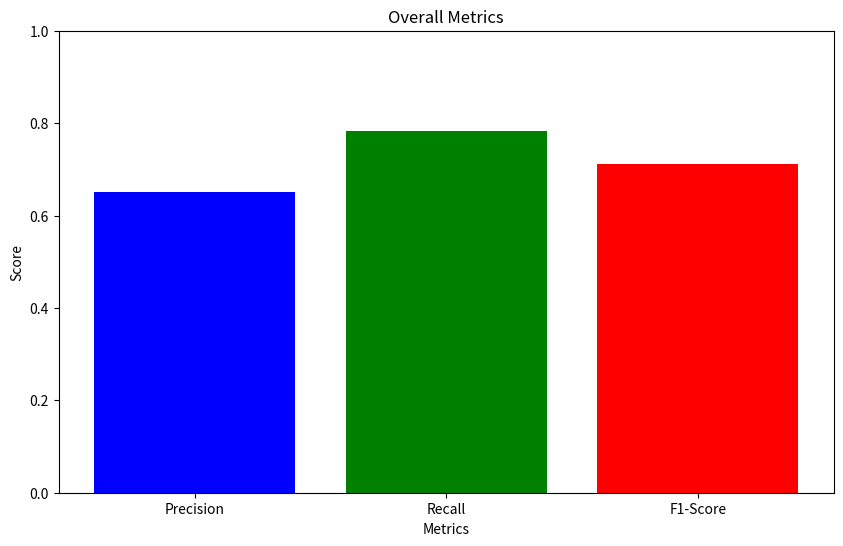

The matplotlib source for this figure:
import numpy as np
import pandas as pd
import matplotlib.pyplot as plt

conf = [0] * 20
TP = 'TP'
FN = 'FN'
FP = 'FP'
conf[13] = {TP: 546.0, FN: 142.0, FP: 391.0}
conf[11] = {TP: 392.0, FN: 183.0, FP: 319.0}
conf[6] = {TP: 85.0, FN: 65.0, FP: 77.0}
conf[5] = {TP: 141.0, FN: 52.0, FP: 90.0}
conf[17] = {TP: 369.0, FN: 96.0, FP: 182.0}
conf[14] = {TP: 573.0, FN: 135.0, FP: 310.0}
conf[8] = {TP: 306.0, FN: 58.0, FP: 158.0}
conf[2] = {TP: 969.0, FN: 171.0, FP: 776.0}
conf[10] = {TP: 648.0, FN: 147.0, FP: 222.0}
conf[9] = {TP: 626.0, FN: 133.0, FP: 224.0}
conf[3] = {TP: 97.0, FN: 38.0, FP: 71.0}
conf[1] = {TP: 587.0, FN: 125.0, FP: 202.0}
conf[16] = {TP: 296.0, FN: 85.0, FP: 197.0}
conf[7] = {TP: 706.0, FN: 190.0, FP: 339.0}
conf[4] = {TP: 187.0, FN: 65.0, FP: 121.0}
conf[19] = {TP: 195.0, FN: 111.0, FP: 89.0}
conf[18] = {TP: 707.0, FN: 281.0, FP: 218.0}
conf[15] = {TP: 48.0, FN: 18.0, FP: 48.0}
conf[12] = {TP: 529.0, FN: 120.0, FP: 268.0}



# Initialize lists to store metrics
TP_total = 0
FN_total = 0
FP_total = 0

for subject in conf:
    if subject != 0:
        TP_total += subject['TP']
        FN_total += subject['FN']
        FP_total += subject['FP']

# Calculate overall metrics
overall_precision = TP_total / (TP_total + FP_total)
overall_recall = TP_total / (TP_total + FN_total)
overall_f1 = 2 * (overall_precision * overall_recall) / (overall_precision + overall_recall)

# Plot the overall metrics
metrics = ['Precision', 'Recall', 'F1-Score']
values = [overall_precision, overall_recall, overall_f1]

plt.figure(figsize=(10, 6))
plt.bar(metrics, values, color=['blue', 'green', 'red'])
plt.xlabel('Metrics')
plt.ylabel('Score')
plt.title('Overall Metrics')
plt.ylim(0, 1)
import os
os.makedirs('./result/spindle_results/', exist_ok=True)
plt.savefig('./result/spindle_results/expert2_aug0.svg')
plt.show()

overall_metrics = {
    'Overall Precision': overall_precision,
    'Overall Recall': overall_recall,
    'Overall F1-Score': overall_f1
}
